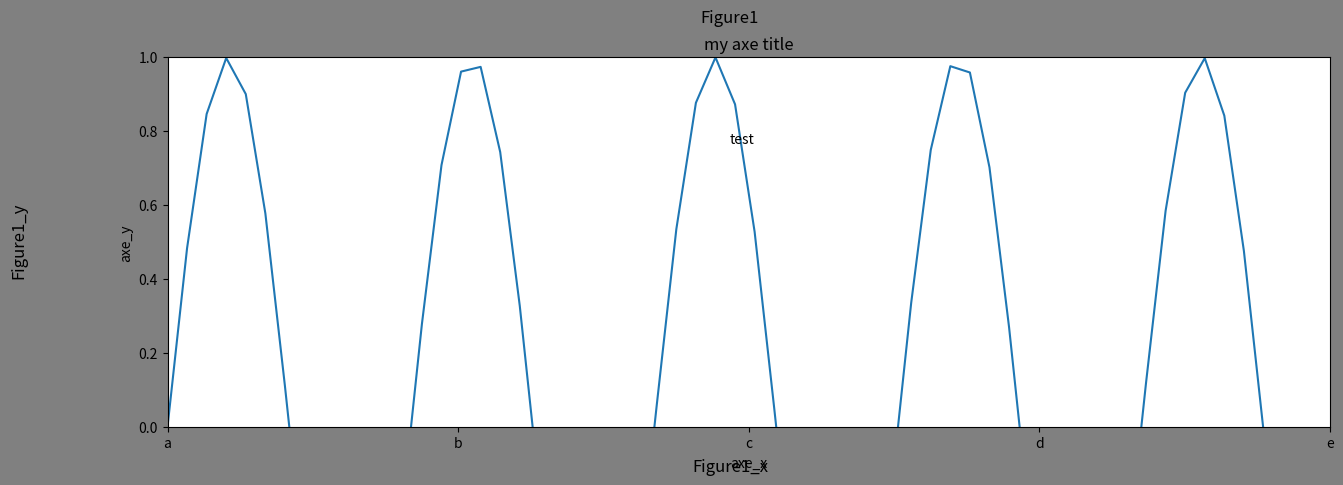
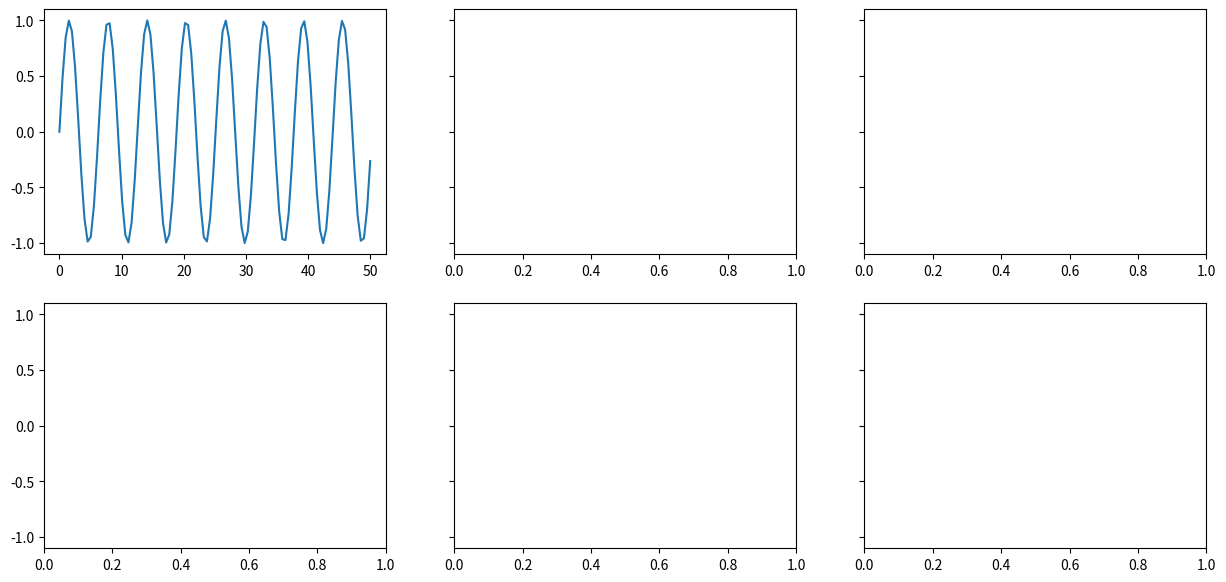
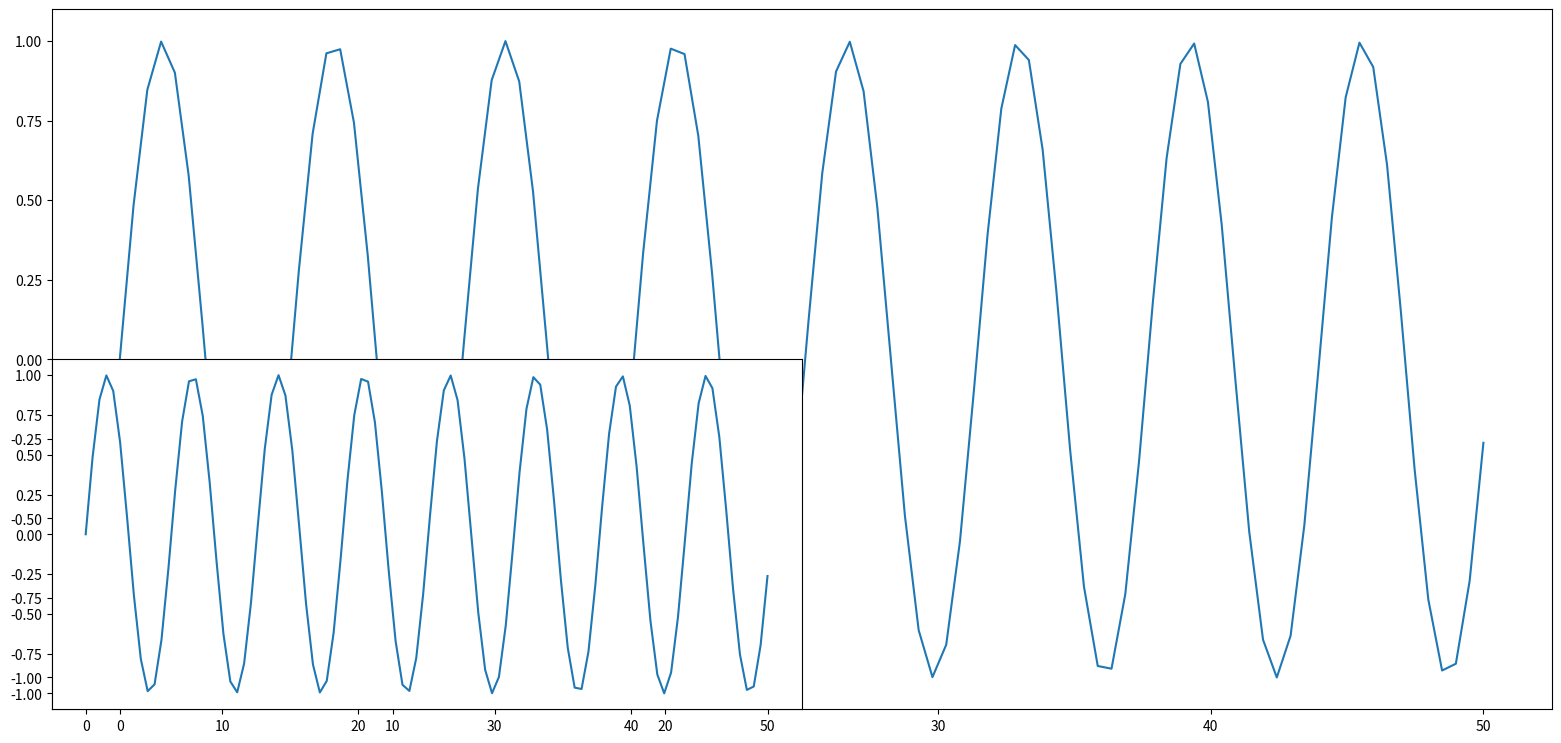

The matplotlib source for these figures, in order:
#!/usr/bin/env python
# coding: utf-8

# In[38]:


import numpy as np
import pandas as pd
import matplotlib.pyplot as plt
import matplotlib


# In[29]:


xs = np.linspace(0,50,100)
ys = np.sin(xs)
# print(xs)
# print(ys)

figure, axe = plt.subplots()
figure.set_facecolor('gray')
figure.suptitle('Figure1')
figure.supxlabel('Figure1_x')
figure.supylabel('Figure1_y')
figure.text(0.5,0.7,'test')
figure.set_size_inches(15,4.8)
axe.plot(xs,ys)
axe.set_title('my axe title')
axe.set_xlabel('axe_x')
axe.set_ylabel('axe_y')
axe.set_xlim(0,30)
axe.set_ylim(0,1)
axe.set_xticks(np.linspace(0,30,5))
axe.set_xticklabels(list('abcde'))


# In[37]:


fig,axes = plt.subplots(2,3,sharey=True,figsize=(15,7))
axes[0,0].plot(xs,ys)


# In[43]:


#fig1 = matplotlib.figure.Figure(figsize=[15,7])
fig1 = plt.figure(figsize = [15,7])

a = fig1.add_axes([0,0,1,1])
a.plot(xs,ys)

b = fig1.add_axes([0,0, 0.5,0.5])
b.plot(xs,ys)


# In[44]:


fig2 = plt.figure(figsize=(15,7))
a = fig2.add_subplot(2,1,1)
b = fig2.add_subplot(2,2,3)
c = fig2.add_subplot(2,2,4)


# In[56]:


fig3 = plt.figure(figsize=(15,7))
a = fig3.add_subplot(3,2,1)
b = fig3.add_subplot(3,2,2)
c = fig3.add_subplot(3,1,2)
d = fig3.add_subplot(3,2,5)
f = fig3.add_subplot(3,2,6)

fig3.savefig('fig.png')

